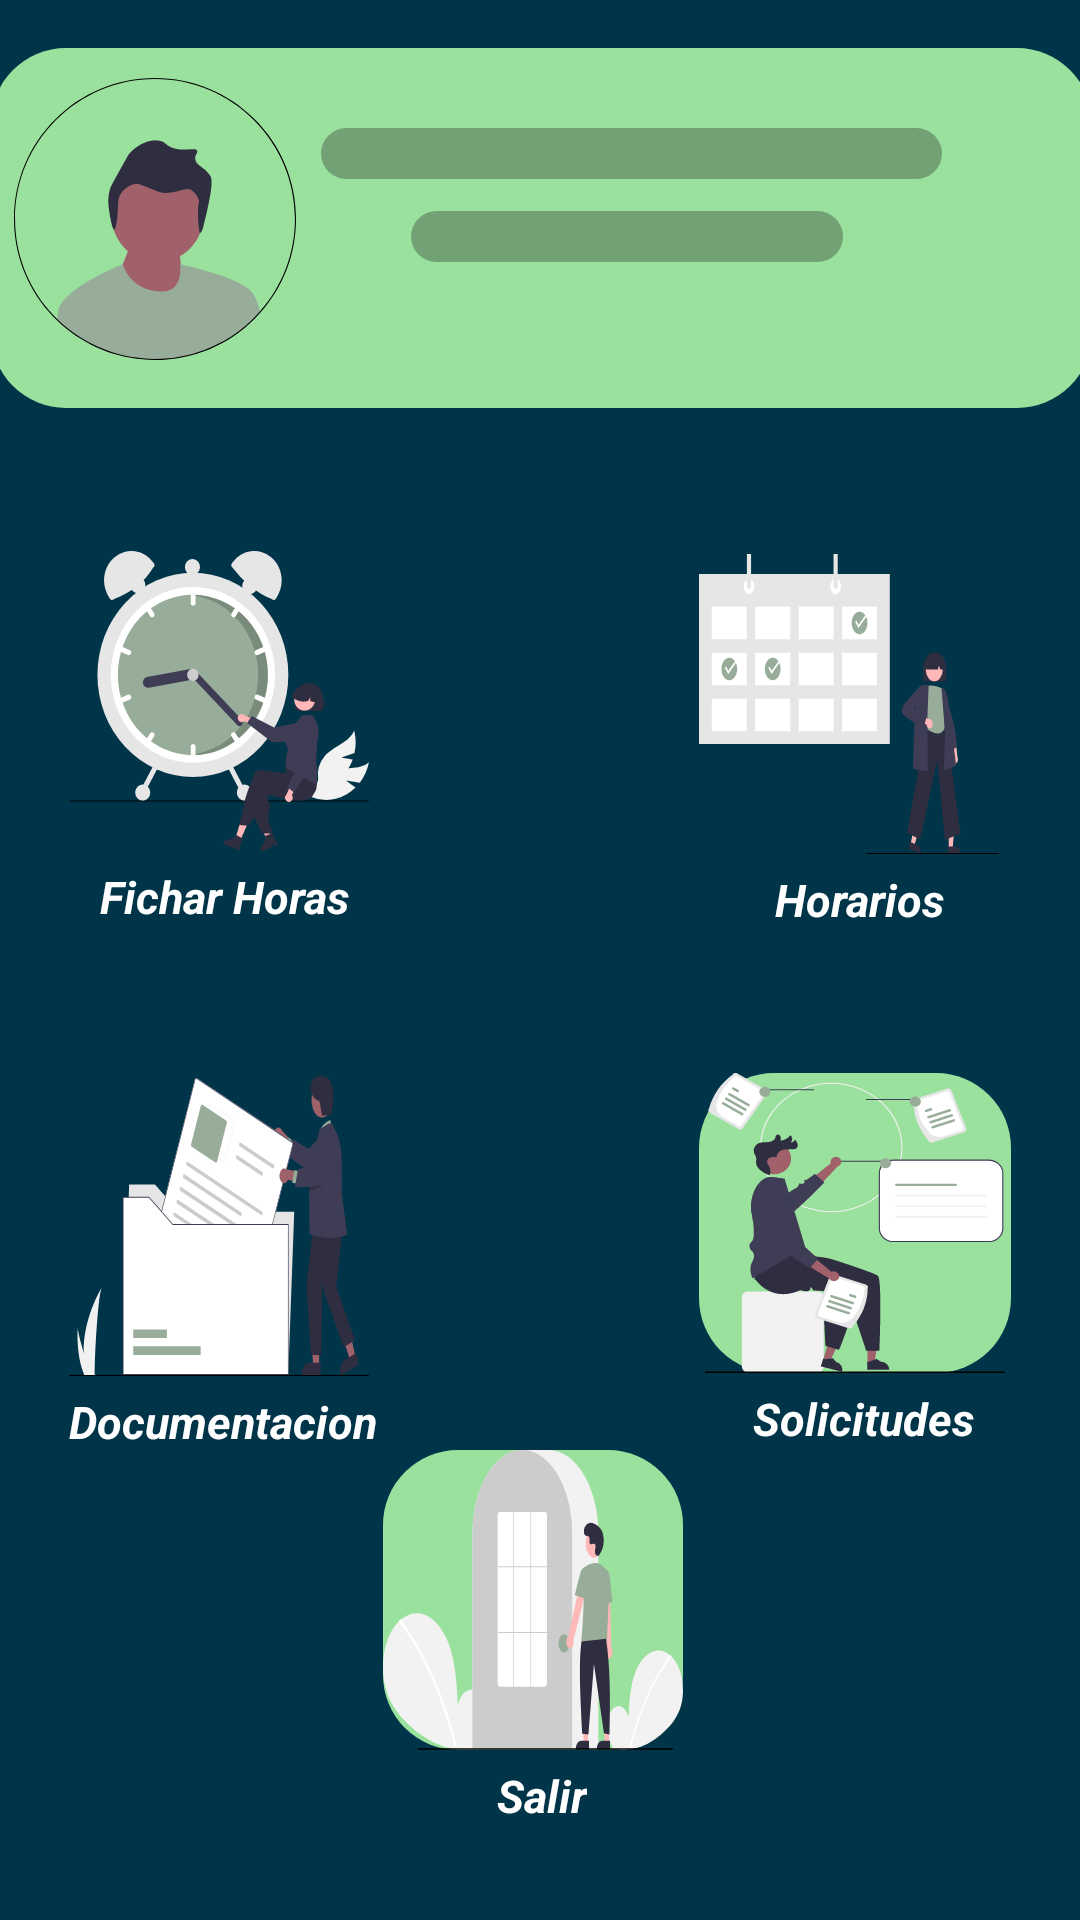

Write the Android layout XML for this screen, with the resource values it uses.
<!-- AndroidManifest.xml: application theme Base.Theme.MyApplication -->
<!-- res/layout/activity_menu.xml -->
<?xml version="1.0" encoding="utf-8"?>
<androidx.constraintlayout.widget.ConstraintLayout xmlns:android="http://schemas.android.com/apk/res/android"
    xmlns:app="http://schemas.android.com/apk/res-auto"
    xmlns:tools="http://schemas.android.com/tools"
    android:layout_width="match_parent"
    android:layout_height="match_parent"
    android:background="@drawable/background_all_app"
    android:gravity="center"
    android:orientation="vertical">


    <LinearLayout
        android:id="@+id/linearLayout"
        android:layout_width="367dp"
        android:layout_height="120dp"
        android:layout_marginTop="16dp"
        android:background="@drawable/fondocuadro"
        android:orientation="vertical"
        app:layout_constraintEnd_toEndOf="parent"
        app:layout_constraintStart_toStartOf="parent"
        app:layout_constraintTop_toTopOf="parent">


        <ImageView
            android:id="@+id/imagenUser3"
            android:layout_width="99dp"
            android:layout_height="94dp"
            android:layout_marginStart="5dp"
            android:layout_marginTop="10dp"
            android:clickable="false"
            android:src="@drawable/manprofile"
            tools:ignore="ContentDescription,SpeakableTextPresentCheck" />

        <TextView
            android:id="@+id/txt_fechaActual3"
            android:layout_width="144dp"
            android:layout_height="17dp"
            android:layout_marginStart="140dp"
            android:layout_marginTop="-50dp"
            android:layout_marginEnd="75dp"
            android:background="@drawable/fondostextview"
            android:fontFamily="sans-serif-condensed"
            android:gravity="center"
            android:text=""
            android:textColor="@color/md_theme_dark_background"
            android:textSize="12sp" />

        <TextView
            android:id="@+id/txt_bienvenido3"
            android:layout_width="207dp"
            android:layout_height="17dp"
            android:layout_marginStart="110dp"
            android:layout_marginTop="-45dp"
            android:layout_marginEnd="44dp"
            android:background="@drawable/fondostextview"
            android:fontFamily="sans-serif-condensed"
            android:gravity="center"
            android:text=""
            android:textColor="@color/md_theme_dark_background"
            android:textSize="12sp" />
    </LinearLayout>

    <LinearLayout
        android:id="@+id/linearLayout5"
        android:layout_width="120dp"
        android:layout_height="140dp"
        android:layout_marginStart="30dp"
        android:layout_marginTop="75dp"
        android:layout_marginEnd="80dp"
        android:layout_marginBottom="5dp"
        android:orientation="vertical"
        android:paddingLeft="8dp"
        android:paddingTop="8dp"
        android:paddingRight="8dp"
        app:layout_constraintBottom_toTopOf="@+id/linearLayout2"
        app:layout_constraintEnd_toStartOf="@+id/linearLayout3"
        app:layout_constraintStart_toStartOf="parent"
        app:layout_constraintTop_toBottomOf="@+id/linearLayout">

        <ImageButton
            android:id="@+id/imgBtn_fichar"
            android:layout_width="wrap_content"
            android:layout_height="wrap_content"
            android:background="@drawable/botones_main"
            app:srcCompat="@drawable/fichar_horas"
            tools:ignore="ContentDescription,SpeakableTextPresentCheck,ImageContrastCheck" />

        <TextView
            android:id="@+id/textView"
            android:layout_width="wrap_content"
            android:layout_height="wrap_content"
            android:layout_marginLeft="10dp"
            android:layout_marginTop="5dp"
            android:text="Fichar Horas"
            android:textAlignment="center"
            android:textColor="#FFFFFF"
            android:textSize="15sp"
            android:textStyle="italic|bold"
            tools:ignore="HardcodedText,TextContrastCheck" />
    </LinearLayout>

    <LinearLayout
        android:id="@+id/linearLayout2"
        android:layout_width="120dp"
        android:layout_height="140dp"
        android:layout_marginStart="30dp"
        android:layout_marginTop="30dp"
        android:layout_marginEnd="80dp"
        android:layout_marginBottom="20dp"
        android:orientation="vertical"
        android:paddingLeft="8dp"
        android:paddingTop="8dp"
        android:paddingRight="8dp"
        app:layout_constraintBottom_toTopOf="@+id/linearLayout6"
        app:layout_constraintEnd_toStartOf="@+id/linearLayout4"
        app:layout_constraintStart_toStartOf="parent"
        app:layout_constraintTop_toBottomOf="@+id/linearLayout5"
        tools:ignore="TextSizeCheck">

        <ImageButton
            android:id="@+id/imgBtn_documents"
            android:layout_width="wrap_content"
            android:layout_height="wrap_content"
            android:background="@drawable/botones_main"
            app:srcCompat="@drawable/documents"
            tools:ignore="ContentDescription,SpeakableTextPresentCheck,ImageContrastCheck" />

        <TextView
            android:id="@+id/textView2"
            android:layout_width="wrap_content"
            android:layout_height="wrap_content"
            android:layout_marginTop="5dp"
            android:text="Documentacion"
            android:textAlignment="center"
            android:textColor="#FFFFFF"
            android:textSize="15sp"
            android:textStyle="italic|bold" />
    </LinearLayout>

    <LinearLayout
        android:id="@+id/linearLayout4"
        android:layout_width="120dp"
        android:layout_height="140dp"
        android:layout_marginStart="10dp"
        android:layout_marginTop="28dp"
        android:layout_marginEnd="30dp"
        android:layout_marginBottom="20dp"
        android:orientation="vertical"
        android:paddingLeft="8dp"
        android:paddingTop="8dp"
        android:paddingRight="8dp"
        app:layout_constraintBottom_toTopOf="@+id/linearLayout6"
        app:layout_constraintEnd_toEndOf="parent"
        app:layout_constraintStart_toEndOf="@+id/linearLayout2"
        app:layout_constraintTop_toBottomOf="@+id/linearLayout3"
        tools:ignore="ExtraText">

        <ImageButton
            android:id="@+id/imgBtn_solicitud"
            android:layout_width="match_parent"
            android:layout_height="wrap_content"
            android:background="@drawable/fondo_botones_fichar"
            app:srcCompat="@drawable/solicitudes"
            tools:ignore="ContentDescription,SpeakableTextPresentCheck" />

        <TextView
            android:id="@+id/textView4"
            android:layout_width="wrap_content"
            android:layout_height="wrap_content"
            android:layout_marginLeft="18dp"
            android:layout_marginTop="5dp"
            android:text="Solicitudes"
            android:textAlignment="center"
            android:textColor="#FFFFFF"
            android:textSize="15sp"
            android:textStyle="italic|bold"
            tools:ignore="HardcodedText,TextContrastCheck" />/>
    </LinearLayout>

    <LinearLayout
        android:id="@+id/linearLayout3"
        android:layout_width="120dp"
        android:layout_height="140dp"
        android:layout_marginStart="10dp"
        android:layout_marginTop="75dp"
        android:layout_marginEnd="30dp"
        android:layout_marginBottom="5dp"
        android:orientation="vertical"
        android:paddingLeft="8dp"
        android:paddingTop="8dp"
        android:paddingRight="8dp"
        app:layout_constraintBottom_toTopOf="@+id/linearLayout4"
        app:layout_constraintEnd_toEndOf="parent"
        app:layout_constraintStart_toEndOf="@+id/linearLayout5"
        app:layout_constraintTop_toBottomOf="@+id/linearLayout">

        <ImageButton
            android:id="@+id/imgBtn_calendar"
            android:layout_width="wrap_content"
            android:layout_height="wrap_content"
            android:background="@drawable/botones_main"
            app:srcCompat="@drawable/calendar"
            tools:ignore="ContentDescription,SpeakableTextPresentCheck,ImageContrastCheck" />

        <TextView
            android:id="@+id/textView3"
            android:layout_width="wrap_content"
            android:layout_height="wrap_content"
            android:layout_marginLeft="25dp"
            android:layout_marginTop="5dp"
            android:text="Horarios"
            android:textAlignment="center"
            android:textColor="#FFFFFF"
            android:textSize="15sp"
            android:textStyle="italic|bold"
            tools:ignore="HardcodedText,TextContrastCheck" />
    </LinearLayout>

    <LinearLayout
        android:id="@+id/linearLayout6"
        android:layout_width="120dp"
        android:layout_height="140dp"
        android:orientation="vertical"
        android:paddingLeft="8dp"
        android:paddingTop="8dp"
        android:paddingRight="8dp"
        app:layout_constraintBottom_toBottomOf="parent"
        app:layout_constraintEnd_toEndOf="parent"
        app:layout_constraintHorizontal_bias="0.498"
        app:layout_constraintStart_toStartOf="parent"
        app:layout_constraintTop_toBottomOf="@+id/linearLayout"
        app:layout_constraintVertical_bias="0.932">

        <ImageButton
            android:id="@+id/imgBtn_Exit"
            android:layout_width="wrap_content"
            android:layout_height="wrap_content"
            android:background="@drawable/fondo_botones_fichar"
            app:srcCompat="@drawable/salir"
            tools:ignore="ContentDescription,ImageContrastCheck,SpeakableTextPresentCheck" />

        <TextView
            android:id="@+id/textView5"
            android:layout_width="wrap_content"
            android:layout_height="wrap_content"
            android:layout_marginLeft="38dp"
            android:paddingTop="5dp"
            android:text="Salir"
            android:textAlignment="center"
            android:textColor="#FFFFFF"
            android:textSize="15sp"
            android:textStyle="italic|bold"
            tools:ignore="HardcodedText,TextContrastCheck" />
    </LinearLayout>


</androidx.constraintlayout.widget.ConstraintLayout>
<!-- resources referenced by this layout -->
<resources>
  <color name="md_theme_dark_background">#1C1B1F</color>
  <!-- drawable background_all_app (drawable) -->
  <?xml version="1.0" encoding="utf-8"?>
  <shape xmlns:android="http://schemas.android.com/apk/res/android">
      <solid
          android:color="@color/material_dynamic_primary20">
      </solid>
  </shape>
  <!-- drawable fondo_botones_fichar (drawable) -->
  <?xml version="1.0" encoding="utf-8"?>
  <selector xmlns:android="http://schemas.android.com/apk/res/android">
      <item android:state_pressed="false">
          <shape android:shape="rectangle">
              <corners android:radius="25sp">
              </corners>
              <solid android:color="#9AE19D">
              </solid>
          </shape>
      </item>
      <item android:state_pressed="true">
          <shape android:shape="rectangle">
              <corners android:radius="25sp">
              </corners>
              <solid android:color="#809AE19D">
              </solid>
          </shape>
      </item>
  </selector>
  <!-- drawable fondocuadro (drawable) -->
  <?xml version="1.0" encoding="utf-8"?>
  <shape xmlns:android="http://schemas.android.com/apk/res/android">
      <solid
          android:color="#9AE19D">
      </solid>
  
      <corners
          android:radius="25dp">
      </corners>
  </shape>
  <!-- drawable fondostextview (drawable) -->
  <?xml version="1.0" encoding="utf-8"?>
  <shape xmlns:android="http://schemas.android.com/apk/res/android">
      <solid
          android:color="#6638423D">
      </solid>
  
      <corners
          android:radius="25dp">
      </corners>
  </shape>
  <color name="md_theme_light_primary">#6750A4</color>
  <color name="md_theme_light_onPrimary">#FFFFFF</color>
  <color name="md_theme_light_primaryContainer">#EADDFF</color>
  <color name="md_theme_light_onPrimaryContainer">#21005D</color>
  <color name="md_theme_light_secondary">#625B71</color>
  <color name="md_theme_light_onSecondary">#FFFFFF</color>
  <color name="md_theme_light_secondaryContainer">#E8DEF8</color>
  <color name="md_theme_light_onSecondaryContainer">#1D192B</color>
  <color name="md_theme_light_tertiary">#7D5260</color>
  <color name="md_theme_light_onTertiary">#FFFFFF</color>
  <color name="md_theme_light_tertiaryContainer">#FFD8E4</color>
  <color name="md_theme_light_onTertiaryContainer">#31111D</color>
  <color name="md_theme_light_error">#B3261E</color>
  <color name="md_theme_light_onError">#FFFFFF</color>
  <color name="md_theme_light_errorContainer">#F9DEDC</color>
  <color name="md_theme_light_onErrorContainer">#410E0B</color>
  <color name="md_theme_light_outline">#79747E</color>
  <color name="md_theme_light_background">#FFFBFE</color>
  <color name="md_theme_light_onBackground">#1C1B1F</color>
  <color name="md_theme_light_surface">#FFFBFE</color>
  <color name="md_theme_light_onSurface">#1C1B1F</color>
  <color name="md_theme_light_surfaceVariant">#E7E0EC</color>
  <color name="md_theme_light_onSurfaceVariant">#49454F</color>
  <color name="md_theme_light_inverseSurface">#313033</color>
  <color name="md_theme_light_inverseOnSurface">#F4EFF4</color>
  <color name="md_theme_light_inversePrimary">#D0BCFF</color>
</resources>
